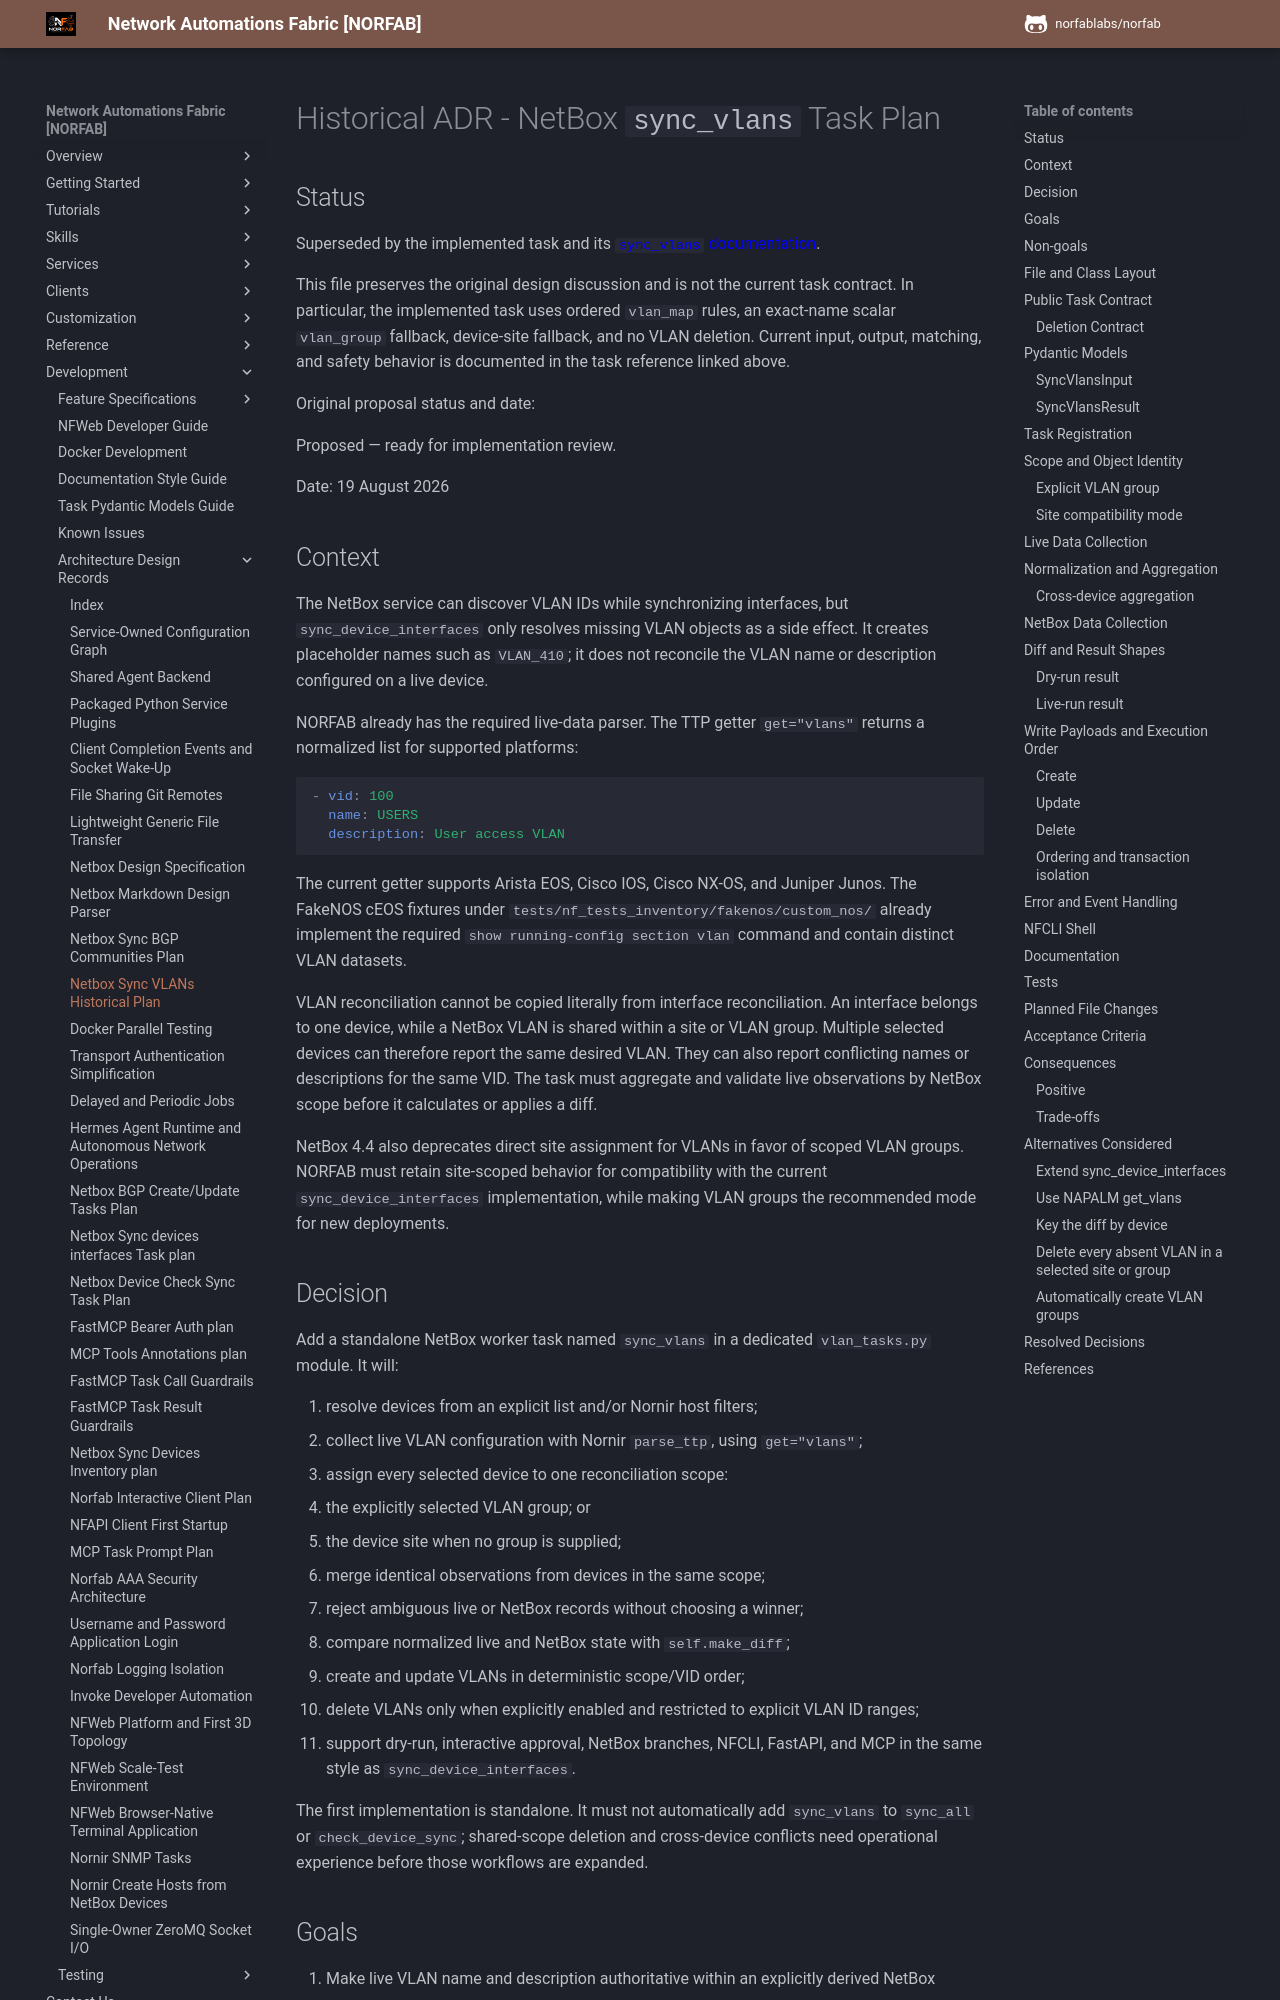

repository: norfablabs/NORFAB · page: development/adr/adr_netbox_sync_vlans_plan/index.html · generator: mkdocs

# Historical ADR - NetBox `sync_vlans` Task Plan

## Status

Superseded by the implemented task and its
[`sync_vlans` documentation](../../workers/netbox/services_netbox_service_tasks_sync_vlans.md).

This file preserves the original design discussion and is not the current task
contract. In particular, the implemented task uses ordered `vlan_map` rules,
an exact-name scalar `vlan_group` fallback, device-site fallback, and no VLAN
deletion. Current input, output, matching, and safety behavior is documented in
the task reference linked above.

Original proposal status and date:

Proposed — ready for implementation review.

Date: 19 August 2026

## Context

The NetBox service can discover VLAN IDs while synchronizing interfaces, but
`sync_device_interfaces` only resolves missing VLAN objects as a side effect. It
creates placeholder names such as `VLAN_410`; it does not reconcile the VLAN name
or description configured on a live device.

NORFAB already has the required live-data parser. The TTP getter
`get="vlans"` returns a normalized list for supported platforms:

```yaml
- vid: 100
  name: USERS
  description: User access VLAN
```

The current getter supports Arista EOS, Cisco IOS, Cisco NX-OS, and Juniper
Junos. The FakeNOS cEOS fixtures under
`tests/nf_tests_inventory/fakenos/custom_nos/` already implement the required
`show running-config section vlan` command and contain distinct VLAN datasets.

VLAN reconciliation cannot be copied literally from interface reconciliation.
An interface belongs to one device, while a NetBox VLAN is shared within a site
or VLAN group. Multiple selected devices can therefore report the same desired
VLAN. They can also report conflicting names or descriptions for the same VID.
The task must aggregate and validate live observations by NetBox scope before it
calculates or applies a diff.

NetBox 4.4 also deprecates direct site assignment for VLANs in favor of scoped
VLAN groups. NORFAB must retain site-scoped behavior for compatibility with the
current `sync_device_interfaces` implementation, while making VLAN groups the
recommended mode for new deployments.
